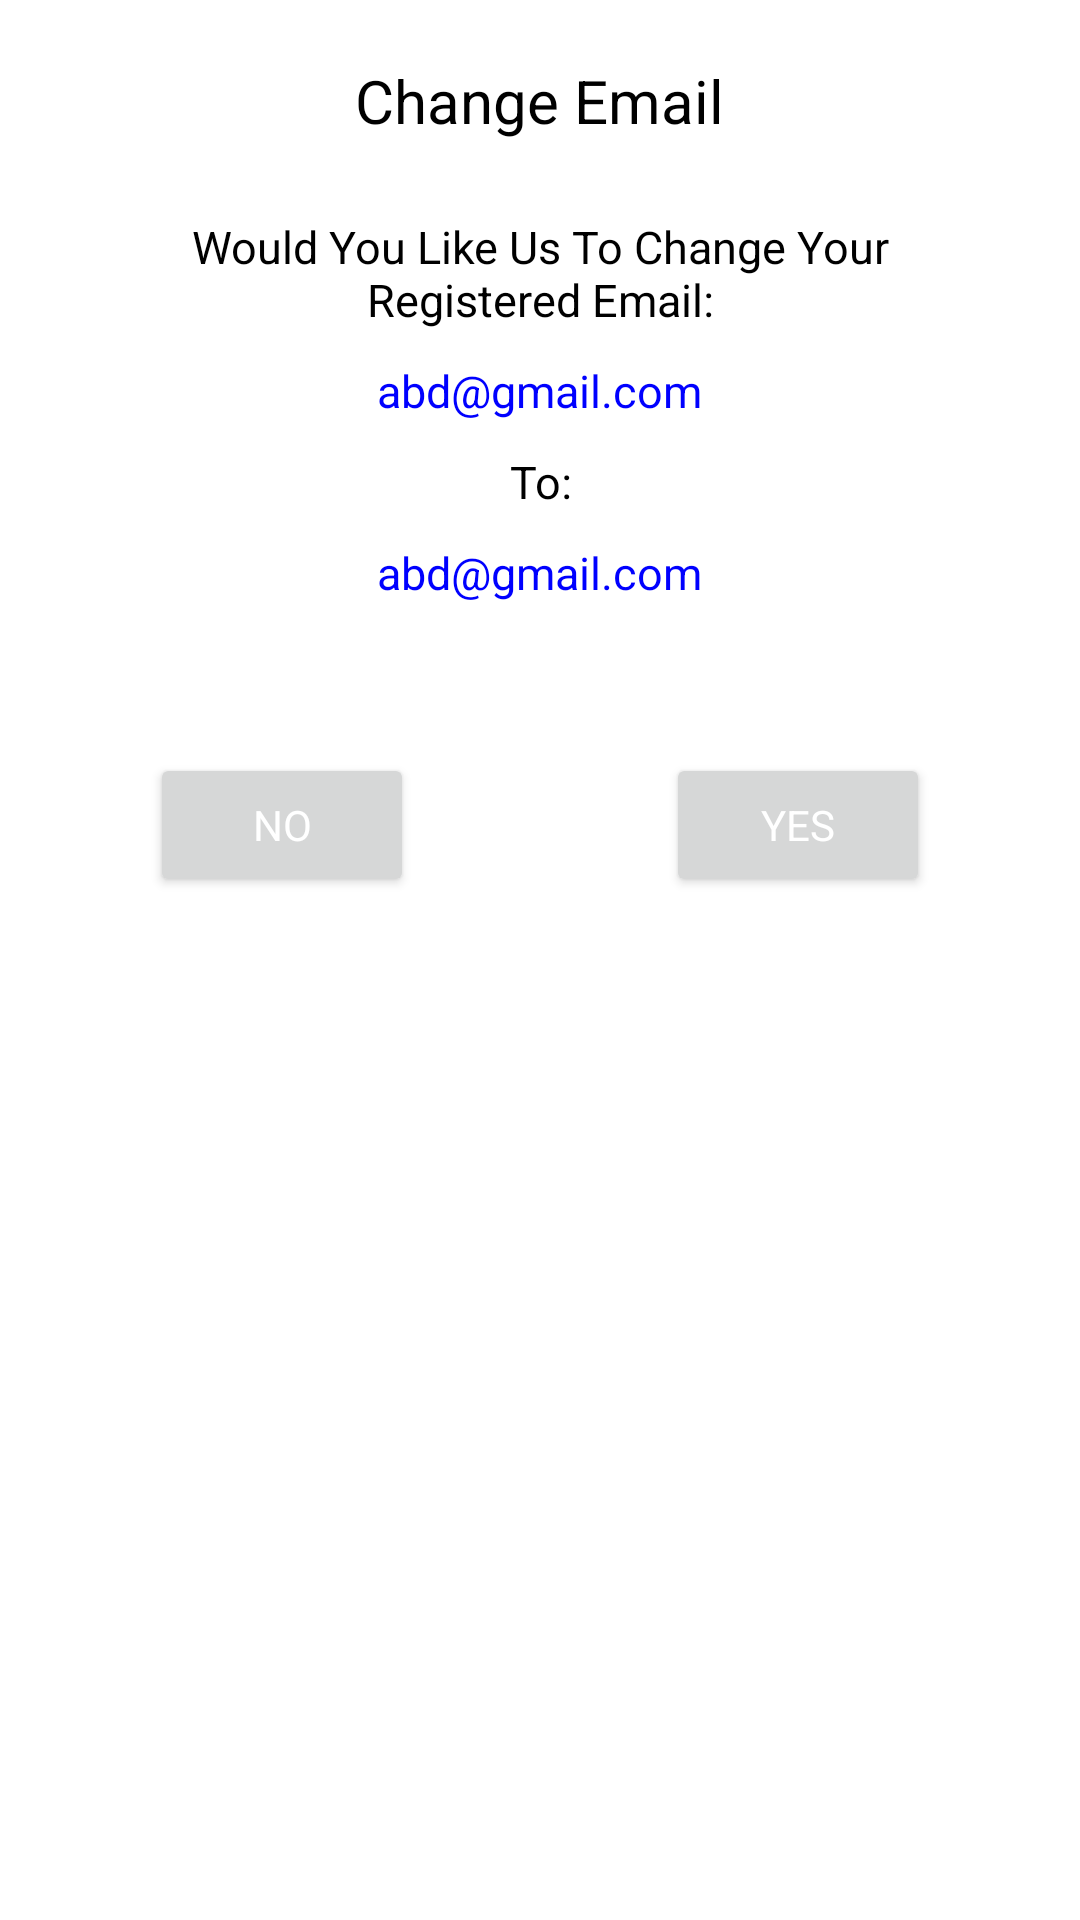

Reconstruct the res/layout file that produces this screen, plus the resources it refers to.
<!-- AndroidManifest.xml: application theme Theme.MaterialComponents.Light.NoActionBar -->
<!-- res/layout/dialog_change_email.xml -->
<?xml version="1.0" encoding="utf-8"?>
<RelativeLayout xmlns:android="http://schemas.android.com/apk/res/android"
    android:layout_width="match_parent"
    android:layout_height="wrap_content">

    <RelativeLayout
        android:layout_width="match_parent"
        android:layout_height="wrap_content">

        <TextView
            android:id="@+id/dialogTitle"
            android:layout_width="wrap_content"
            android:layout_height="wrap_content"
            android:text="Change Email"
            android:textSize="20sp"
            android:layout_marginTop="20dp"
            android:textStyle="bold"
            android:textColor="@color/black"
            android:fontFamily="sans-serif-thin"
            android:layout_centerHorizontal="true"/>

        <TextView
            android:id="@+id/dialogMessage"
            android:layout_width="280dp"
            android:layout_height="wrap_content"
            android:layout_centerHorizontal="true"
            android:textAlignment="center"
            android:textStyle="bold"
            android:textColor="@color/black"
            android:fontFamily="sans-serif-thin"
            android:textSize="15sp"
            android:text="Would You Like Us To Change Your Registered Email:"
            android:layout_below="@id/dialogTitle"
            android:layout_marginTop="25dp" />

        <TextView
            android:id="@+id/emailMessage"
            android:layout_width="wrap_content"
            android:layout_height="wrap_content"
            android:layout_centerHorizontal="true"
            android:textStyle="bold"
            android:textColor="@color/blue"
            android:fontFamily="sans-serif-thin"
            android:textSize="15sp"
            android:text="abd@gmail.com"
            android:layout_below="@id/dialogMessage"
            android:layout_marginTop="10dp" />

        <TextView
            android:id="@+id/dialogMessagen"
            android:layout_width="280dp"
            android:layout_height="wrap_content"
            android:layout_centerHorizontal="true"
            android:textAlignment="center"
            android:textStyle="bold"
            android:textColor="@color/black"
            android:fontFamily="sans-serif-thin"
            android:textSize="15sp"
            android:text="To:"
            android:layout_below="@id/emailMessage"
            android:layout_marginTop="10dp" />

        <TextView
            android:id="@+id/newEmailMessage"
            android:layout_width="wrap_content"
            android:layout_height="wrap_content"
            android:layout_centerHorizontal="true"
            android:textStyle="bold"
            android:textColor="@color/blue"
            android:fontFamily="sans-serif-thin"
            android:textSize="15sp"
            android:text="abd@gmail.com"
            android:layout_below="@id/dialogMessagen"
            android:layout_marginTop="10dp" />

        <Button
            android:id="@+id/yesButton"
            android:layout_width="wrap_content"
            android:layout_height="wrap_content"
            android:layout_below="@id/newEmailMessage"
            android:text="Yes"
            android:textStyle="bold"
            android:textColor="@color/white"
            android:fontFamily="sans-serif-thin"
            android:layout_marginTop="50dp"
            android:layout_alignParentEnd="true"
            android:layout_marginEnd="50dp"/>

        <Button
            android:id="@+id/noButton"
            android:layout_width="wrap_content"
            android:layout_height="wrap_content"
            android:text="No"
            android:textStyle="bold"
            android:textColor="@color/white"
            android:fontFamily="sans-serif-thin"
            android:layout_below="@id/newEmailMessage"
            android:layout_marginTop="50dp"
            android:layout_marginStart="50dp"/>
    </RelativeLayout>

</RelativeLayout>
<!-- resources referenced by this layout -->
<resources>
  <color name="black">#FF000000</color>
  <color name="blue">#0000FF</color>
  <color name="white">#FFFFFFFF</color>
</resources>
